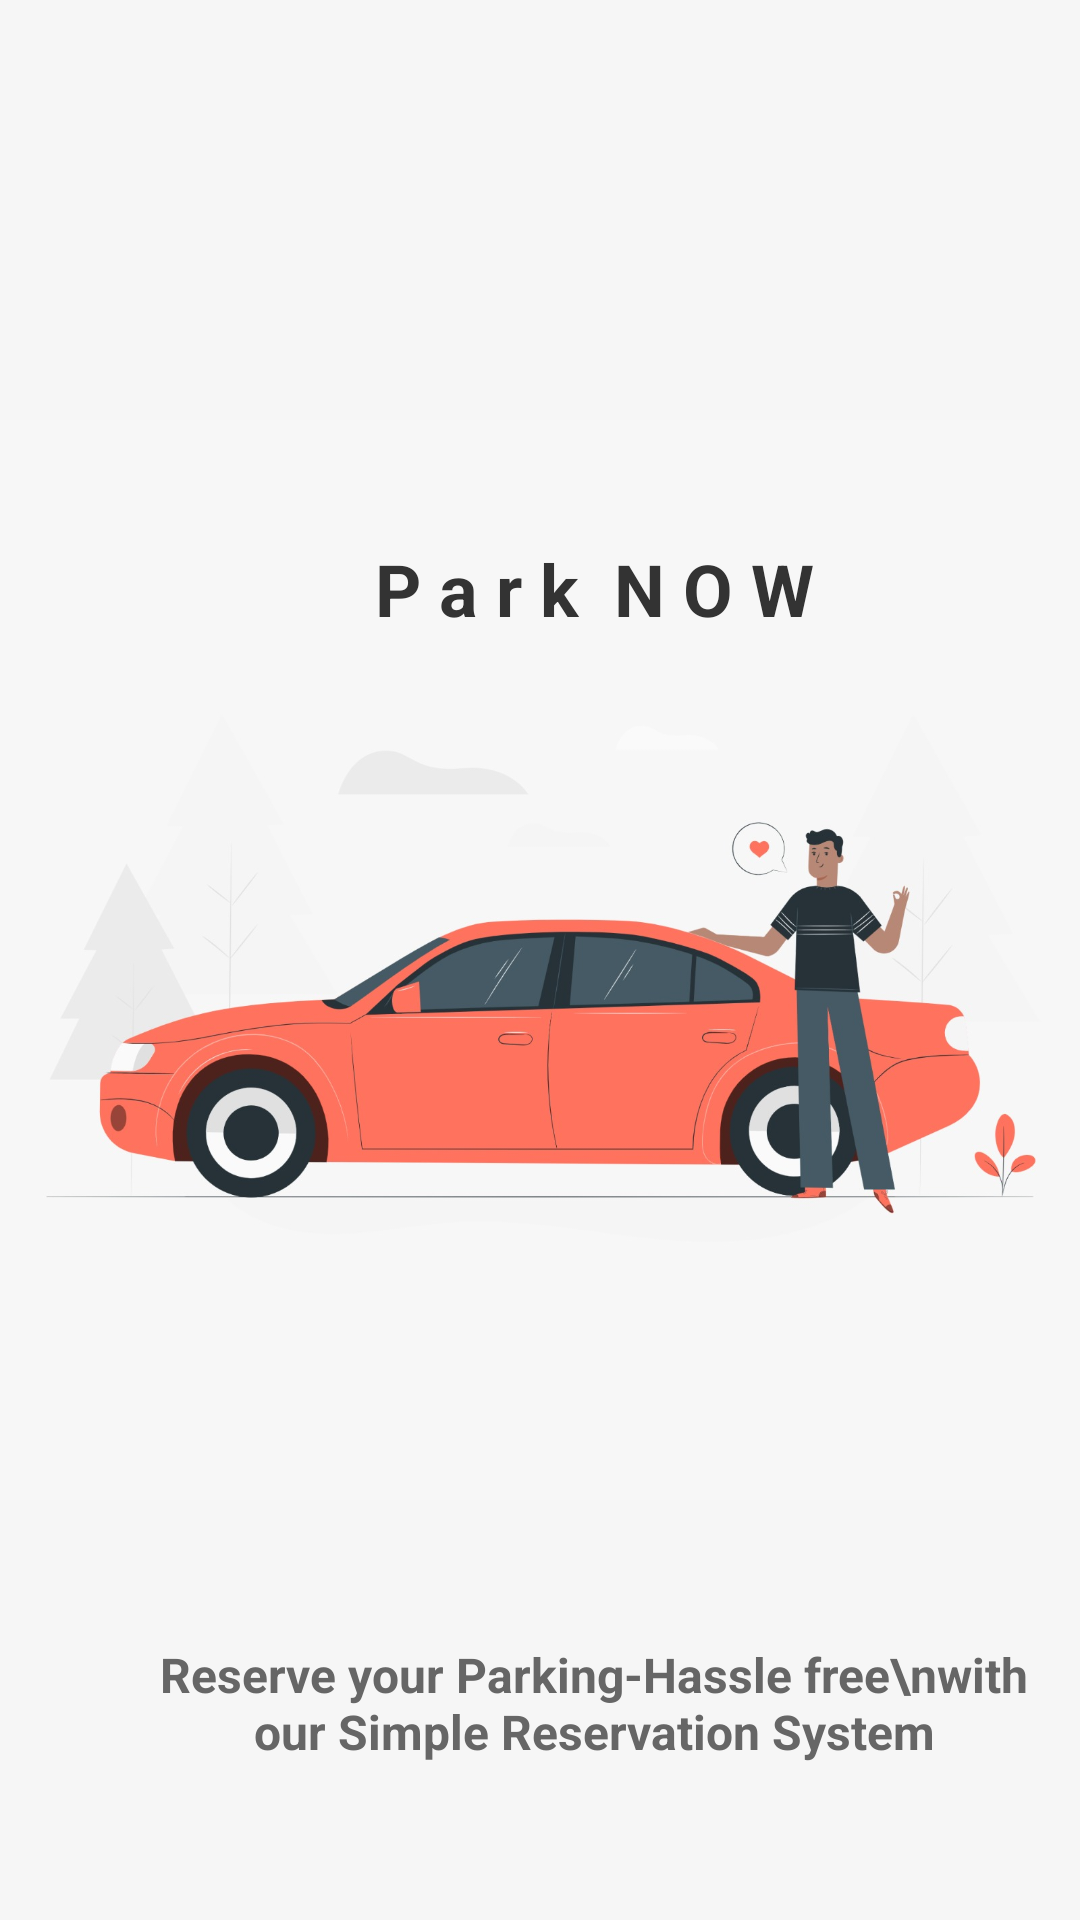

Android layout source for this screen:
<!-- AndroidManifest.xml: application theme Theme.ParkNow -->
<!-- res/layout/activity_main.xml -->
<?xml version="1.0" encoding="utf-8"?>
<RelativeLayout xmlns:android="http://schemas.android.com/apk/res/android"
    xmlns:app="http://schemas.android.com/apk/res-auto"
    xmlns:tools="http://schemas.android.com/tools"
    android:layout_width="match_parent"
    android:layout_height="match_parent"
    tools:context=".MainActivity">

    <ImageView
        android:layout_width="match_parent"
        android:layout_height="match_parent"
        android:src="@drawable/liam"
        android:background="#F6F6F6"/>

    <TextView
        android:id="@+id/textView"
        android:layout_width="wrap_content"
        android:layout_height="wrap_content"
        android:layout_marginTop="180dp"
        android:layout_marginLeft="125dp"
        android:text="P a r k  N O W"
        android:textColor="#333333"
        android:textSize="24sp"
        android:textStyle="bold" />

    <TextView
        android:id="@+id/textView1"
        android:layout_width="316dp"
        android:layout_height="wrap_content"
        android:layout_below="@+id/textView"
        android:layout_marginTop="335dp"
        android:layout_marginLeft="40dp"
        android:gravity="center"
        android:text="Reserve your Parking-Hassle free\nwith our Simple Reservation System"
        android:textColor="#666666"
        android:textSize="16sp"
        android:textStyle="bold" />
</RelativeLayout>
<!-- resources referenced by this layout -->
<resources>
  <!-- drawable liam: jpg bitmap (drawable, 95066 bytes) -->
  <style name="Theme.ParkNow" parent="Base.Theme.ParkNow" />
  <style name="Base.Theme.ParkNow" parent="Theme.Material3.DayNight.NoActionBar">
          
          
      </style>
</resources>
